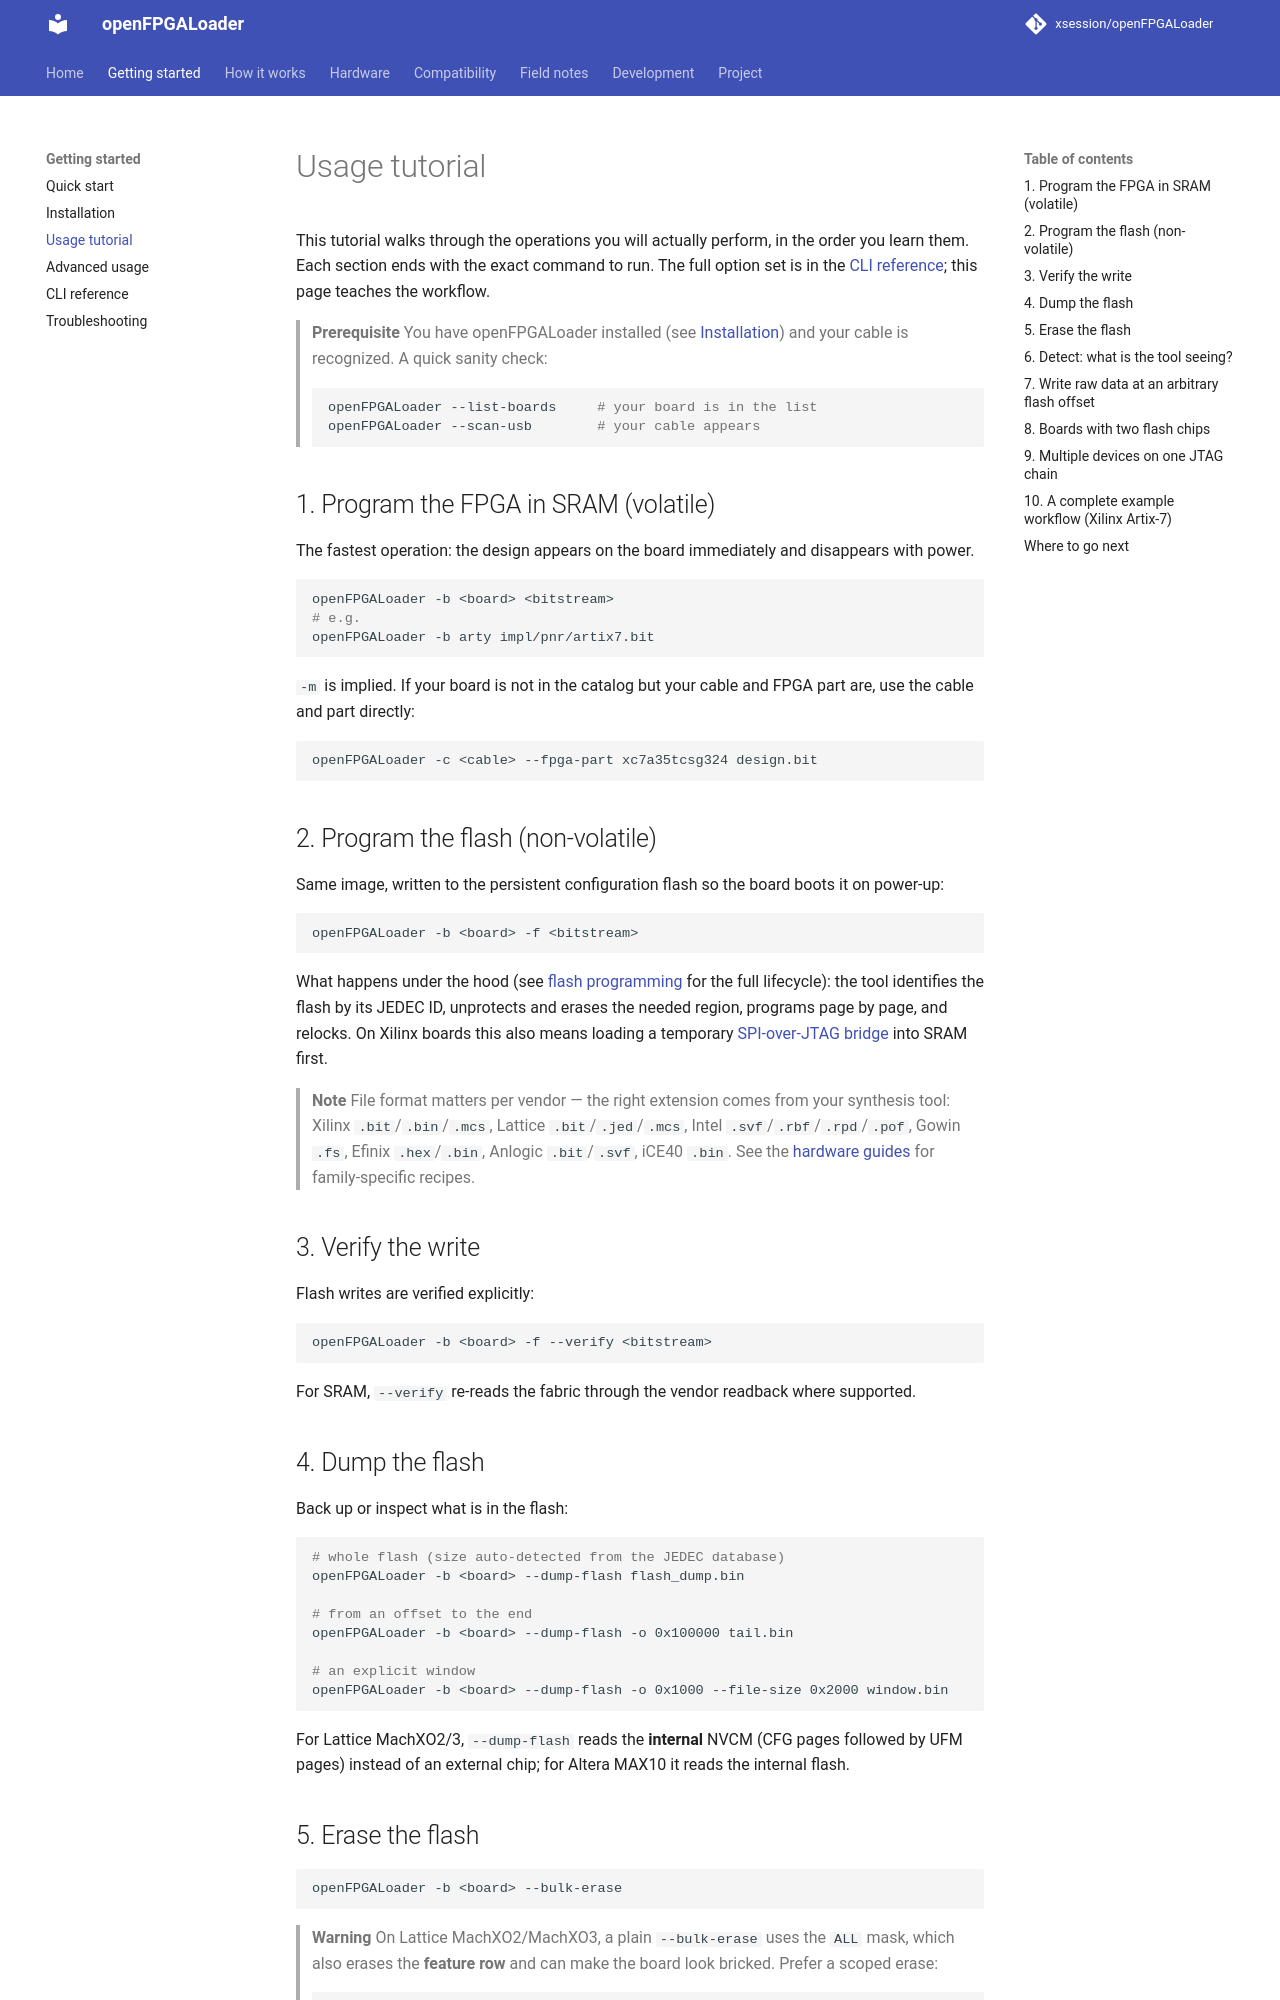

repository: xsession/openFPGALoader · page: guide/usage/index.html · generator: mkdocs

# Usage tutorial

This tutorial walks through the operations you will actually perform, in
the order you learn them. Each section ends with the exact command to run.
The full option set is in the [CLI reference](cli-reference.md); this page
teaches the workflow.

> **Prerequisite**
> You have openFPGALoader installed (see [Installation](install.md)) and
> your cable is recognized. A quick sanity check:
>
> ```bash
> openFPGALoader --list-boards     # your board is in the list
> openFPGALoader --scan-usb        # your cable appears
> ```

## 1. Program the FPGA in SRAM (volatile)

The fastest operation: the design appears on the board immediately and
disappears with power.

```bash
openFPGALoader -b <board> <bitstream>
# e.g.
openFPGALoader -b arty impl/pnr/artix7.bit
```

`-m` is implied. If your board is not in the catalog but your cable and
FPGA part are, use the cable and part directly:

```bash
openFPGALoader -c <cable> --fpga-part xc7a35tcsg324 design.bit
```

## 2. Program the flash (non-volatile)

Same image, written to the persistent configuration flash so the board boots
it on power-up:

```bash
openFPGALoader -b <board> -f <bitstream>
```

What happens under the hood (see [flash programming](../how-it-works/flash-programming.md)
for the full lifecycle): the tool identifies the flash by its JEDEC ID,
unprotects and erases the needed region, programs page by page, and
relocks. On Xilinx boards this also means loading a temporary
[SPI-over-JTAG bridge](../how-it-works/spi-over-jtag.md) into SRAM first.

> **Note**
> File format matters per vendor — the right extension comes from your
> synthesis tool: Xilinx `.bit`/`.bin`/`.mcs`, Lattice `.bit`/`.jed`/`.mcs`,
> Intel `.svf`/`.rbf`/`.rpd`/`.pof`, Gowin `.fs`, Efinix `.hex`/`.bin`,
> Anlogic `.bit`/`.svf`, iCE40 `.bin`. See the
> [hardware guides](../hardware/xilinx.md) for family-specific recipes.

## 3. Verify the write

Flash writes are verified explicitly:

```bash
openFPGALoader -b <board> -f --verify <bitstream>
```

For SRAM, `--verify` re-reads the fabric through the vendor readback where
supported.

## 4. Dump the flash

Back up or inspect what is in the flash:

```bash
# whole flash (size auto-detected from the JEDEC database)
openFPGALoader -b <board> --dump-flash flash_dump.bin

# from an offset to the end
openFPGALoader -b <board> --dump-flash -o 0x100000 tail.bin

# an explicit window
openFPGALoader -b <board> --dump-flash -o 0x1000 --file-size 0x2000 window.bin
```

For Lattice MachXO2/3, `--dump-flash` reads the **internal** NVCM (CFG pages
followed by UFM pages) instead of an external chip; for Altera MAX10 it
reads the internal flash.
